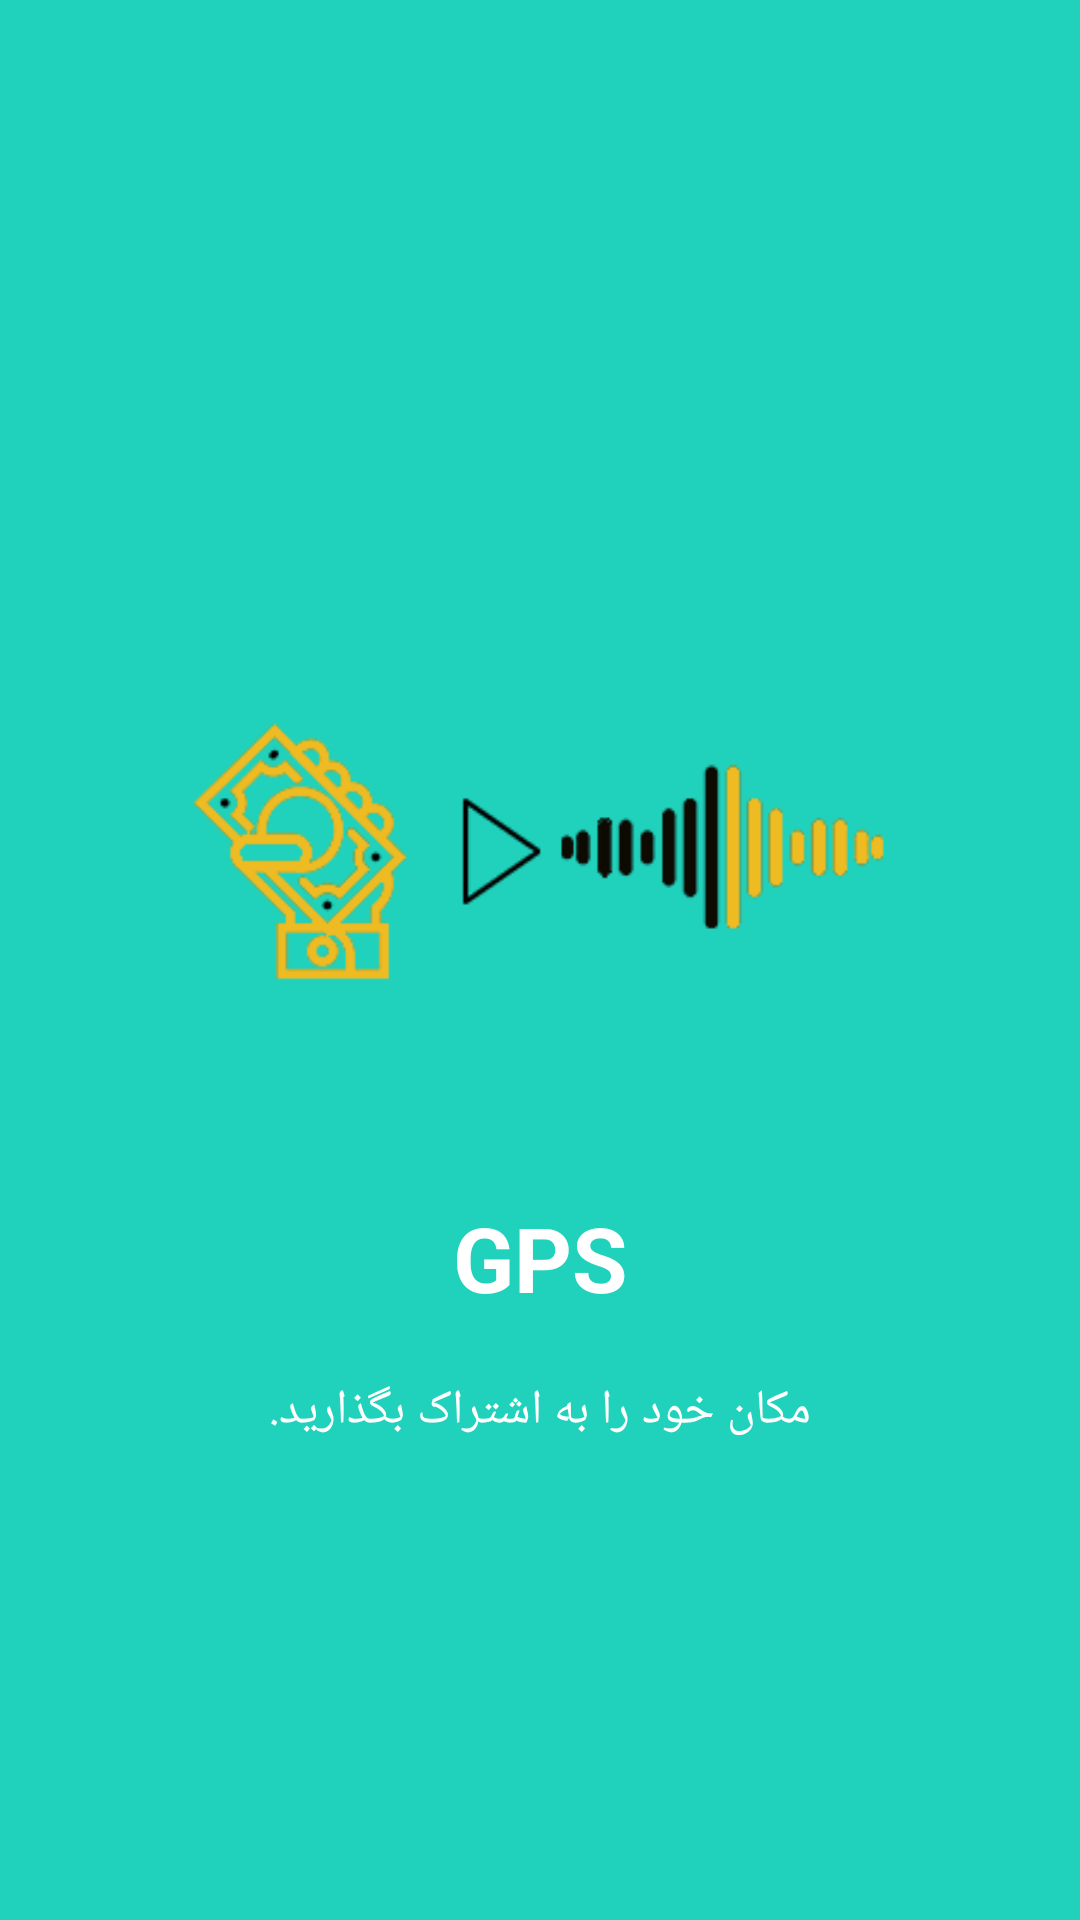

Produce the Android XML layout that renders to this screen, including the resource entries it uses.
<!-- AndroidManifest.xml: application theme AppTheme -->
<!-- res/layout/intro2.xml -->
<?xml version="1.0" encoding="utf-8"?>
<RelativeLayout
    xmlns:android="http://schemas.android.com/apk/res/android" android:layout_width="match_parent"
    android:layout_height="match_parent"
    android:background="@color/bg_screen2">


    <LinearLayout
        android:layout_width="wrap_content"
        android:layout_height="wrap_content"
        android:layout_centerInParent="true"
        android:gravity="center_horizontal"
        android:orientation="vertical">
        <ImageView
            android:layout_width="@dimen/img_width_height"
            android:layout_height="@dimen/img_width_height"
            android:src="@drawable/itvpic"/>
        <TextView
            android:layout_width="wrap_content"
            android:layout_height="wrap_content"
            android:text="@string/slide_2_title"
            android:textColor="@android:color/white"
            android:textSize="@dimen/slide_title"
            android:textStyle="bold"/>
        <TextView
            android:layout_width="wrap_content"
            android:layout_height="wrap_content"
            android:layout_marginTop="20dp"
            android:paddingLeft="@dimen/desc_padding"
            android:paddingRight="@dimen/desc_padding"
            android:text="@string/slide_2_desc"
            android:textAlignment="center"
            android:textColor="@android:color/white"
            android:textSize="@dimen/slide_desc"/>
    </LinearLayout>

</RelativeLayout>
<!-- resources referenced by this layout -->
<resources>
  <color name="bg_screen2">#20d2bb</color>
  <dimen name="desc_padding">40dp</dimen>
  <dimen name="img_width_height">240dp</dimen>
  <dimen name="slide_desc">16dp</dimen>
  <dimen name="slide_title">30dp</dimen>
  <!-- drawable itvpic: png bitmap (drawable, 16310 bytes) -->
  <string name="slide_2_desc">مکان خود را به اشتراک بگذارید. </string>
  <string name="slide_2_title">GPS</string>
  <style name="AppTheme" parent="Theme.AppCompat.Light.DarkActionBar">
          
          <item name="colorPrimary">@color/colorPrimary</item>
          <item name="colorPrimaryDark">@color/colorPrimaryDark</item>
          <item name="colorAccent">@color/colorAccent</item>
          <item name="windowActionBar">false</item>
          <item name="windowNoTitle">true</item>
      </style>
  <color name="colorPrimary">#3F51B5</color>
  <color name="colorPrimaryDark">#303F9F</color>
  <color name="colorAccent">#FF4081</color>
</resources>
